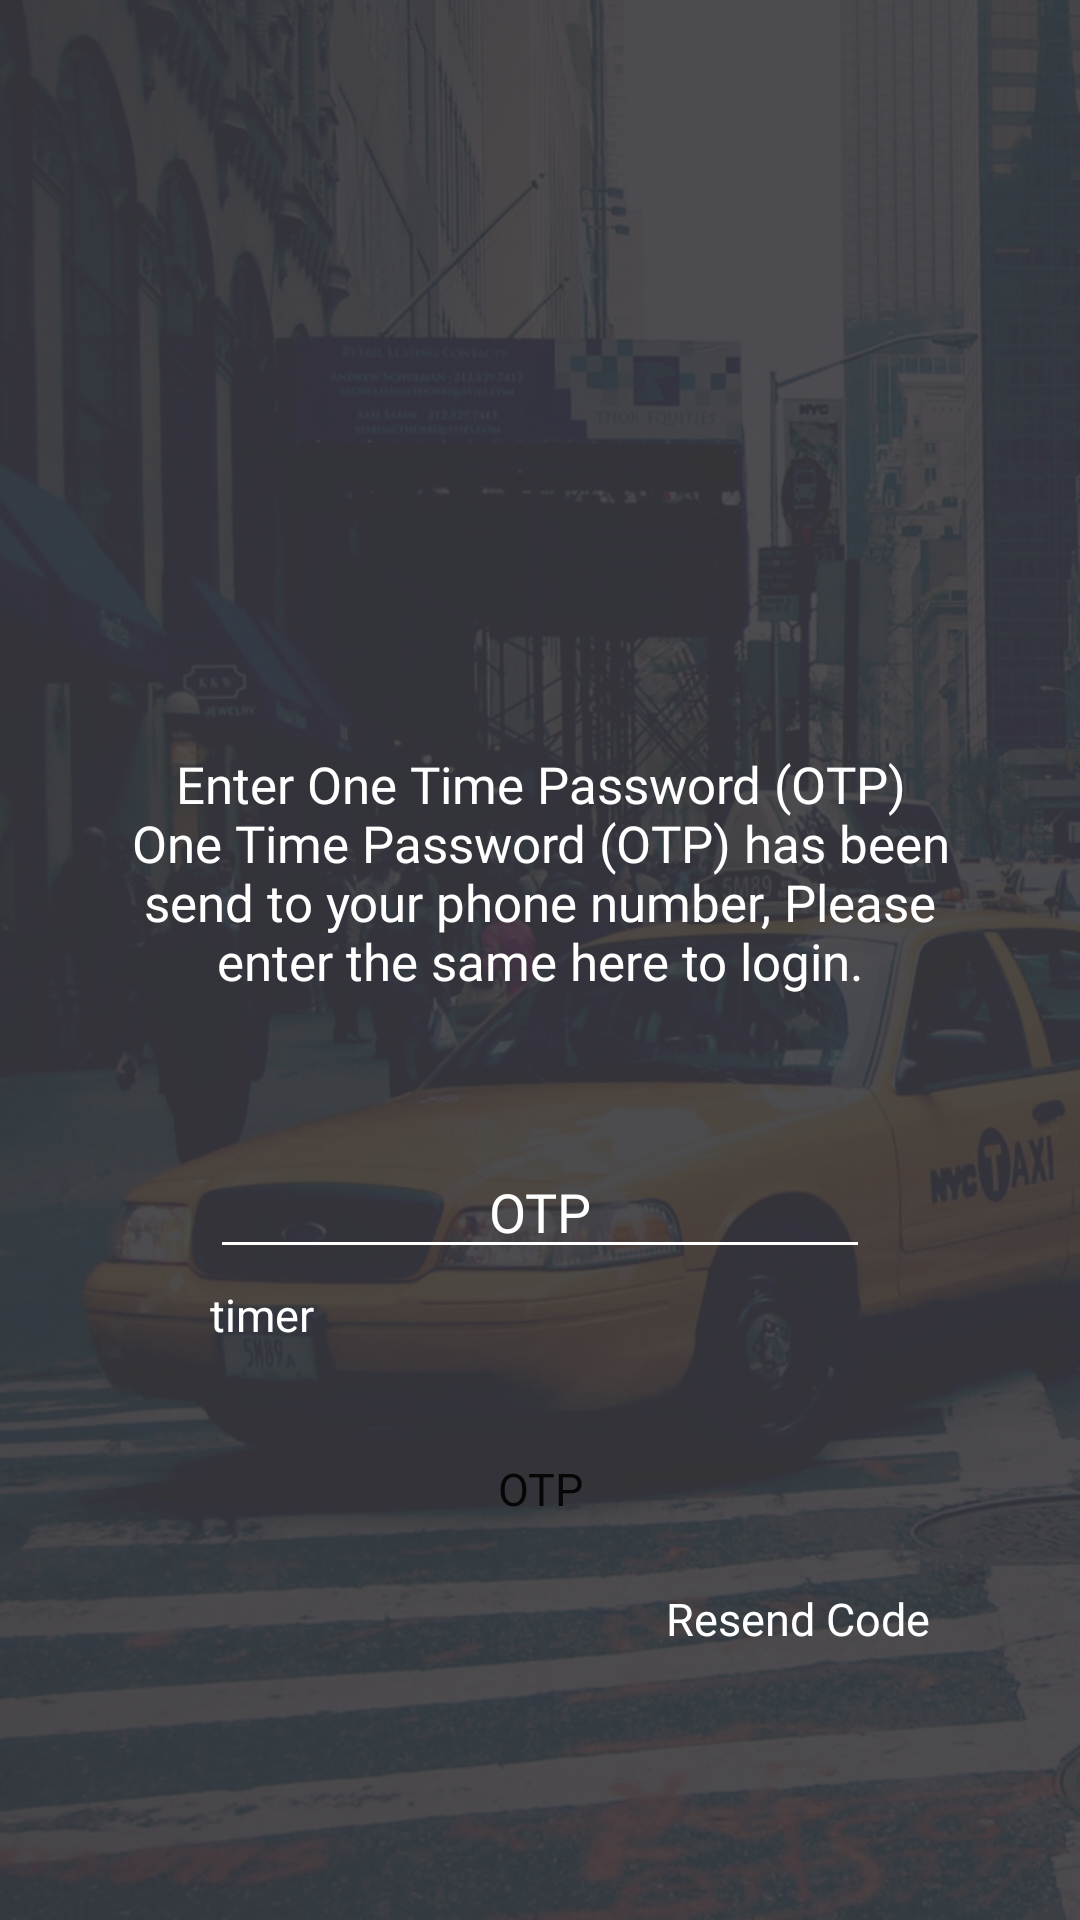

Layout XML and referenced resources for this Android screen:
<!-- AndroidManifest.xml: application theme AppTheme -->
<!-- res/layout/activity_otp.xml -->
<?xml version="1.0" encoding="utf-8"?>
<RelativeLayout xmlns:android="http://schemas.android.com/apk/res/android"
    xmlns:tools="http://schemas.android.com/tools"
    android:layout_width="match_parent"
    android:layout_height="match_parent"
    android:background="@drawable/background"
    android:fitsSystemWindows="true"
    tools:context=".OTPActivity">

    <LinearLayout
        android:layout_width="match_parent"
        android:layout_height="match_parent"
        android:gravity="center"
        android:orientation="vertical">

        <ImageView
            android:id="@+id/logo"
            android:layout_width="120dp"
            android:layout_height="120dp"
            android:layout_gravity="center"
            android:src="@drawable/logo"
            android:transitionName="imageTransition" />

        <TextView
            android:id="@+id/otpMessage"
            android:layout_width="match_parent"
            android:layout_height="wrap_content"
            android:layout_below="@+id/logo"
            android:layout_marginTop="40dp"
            android:fontFamily="@font/roboto_light"
            android:text="@string/txt_otp_message"
            android:textAlignment="center"
            android:textColor="@android:color/white"
            android:textSize="17sp"
            tools:targetApi="jelly_bean" />

        <LinearLayout
            android:id="@+id/edtLine"
            android:layout_width="match_parent"
            android:layout_height="wrap_content"
            android:layout_below="@+id/otpMessage"
            android:layout_marginLeft="70dp"
            android:layout_marginTop="50dp"
            android:layout_marginRight="70dp"
            android:orientation="vertical">

            <EditText
                android:id="@+id/edtOtp"
                android:layout_width="match_parent"
                android:layout_height="wrap_content"
                android:backgroundTint="@android:color/white"
                android:fontFamily="@font/roboto_light"
                android:hint="@string/txt_otp"
                android:inputType="number"
                android:maxLength="6"
                android:textAlignment="center"
                android:textColor="@android:color/white"
                android:textColorHint="@android:color/white"
                tools:targetApi="lollipop" />

            <TextView
                android:id="@+id/timer"
                android:layout_width="match_parent"
                android:layout_height="wrap_content"
                android:layout_marginTop="5dp"
                android:text="timer"
                android:textColor="@android:color/white"
                android:textSize="15sp"
                android:textStyle="normal" />
        </LinearLayout>

        <Button
            android:id="@+id/btnOtp"
            style="@style/Widget.ButtonCab"
            android:layout_width="match_parent"
            android:layout_below="@+id/edtLine"
            android:layout_marginLeft="50dp"
            android:layout_marginTop="30dp"
            android:layout_marginRight="50dp"
            android:background="@drawable/buttoncab"
            android:fontFamily="@font/roboto_light"
            android:text="@string/btn_otp"
            android:textSize="15sp"
            tools:targetApi="jelly_bean" />

        <TextView
            android:id="@+id/txtResend"
            android:layout_width="match_parent"
            android:layout_height="wrap_content"
            android:layout_marginLeft="50dp"
            android:layout_marginTop="15dp"
            android:layout_marginRight="50dp"
            android:fontFamily="@font/roboto_light"
            android:gravity="end"
            android:text="@string/txt_resend_otp"
            android:textColor="@android:color/white"
            android:textSize="15sp"
            tools:targetApi="jelly_bean" />
    </LinearLayout>
</RelativeLayout>
<!-- resources referenced by this layout -->
<resources>
  <!-- drawable background: png bitmap (drawable-hdpi, 367734 bytes) -->
  <string name="btn_otp">OTP</string>
  <string name="txt_otp">OTP</string>
  <string name="txt_otp_message">Enter One Time Password (OTP)\nOne Time Password (OTP) has been\nsend to your phone number, Please\nenter the same here to login.</string>
  <string name="txt_resend_otp">Resend Code</string>
  <style name="Widget.ButtonCab">
          <item name="android:textSize">14sp</item>
          <item name="android:background">@drawable/button_ripple_drawable</item>
          <item name="android:layout_height">36dp</item>
          <item name="android:layout_marginLeft">16dp</item>
          <item name="android:layout_marginRight">16dp</item>
          <item name="android:radius">10dp</item>
          <item name="android:topLeftRadius">2dp</item>
          <item name="android:topRightRadius">2dp</item>
          <item name="android:bottomLeftRadius">2dp</item>
          <item name="android:bottomRightRadius">2dp</item>
          <item name="fontFamily">@font/roboto_light</item>
      </style>
  <style name="AppTheme" parent="Theme.AppCompat.Light.NoActionBar">
          
          <item name="colorPrimary">@color/colorPrimary</item>
          <item name="colorPrimaryDark">@android:color/transparent</item>
          <item name="colorAccent">@color/colorAccent</item>
          <item name="android:windowLightStatusBar" tools:targetApi="m">true</item>
      </style>
  <!-- drawable button_ripple_drawable (drawable) -->
  <?xml version="1.0" encoding="utf-8"?>
  <selector xmlns:android="http://schemas.android.com/apk/res/android">
      <item>
          <shape android:shape="rectangle">
              <solid android:color="#2196f3" />
              <corners android:radius="4dp" />
          </shape>
      </item>
  </selector>
  <color name="colorPrimary">#1f000000</color>
  <color name="colorAccent">#D81B60</color>
</resources>
